Run: headless pygame with SDL's dummy video driver; simulated clock (each Clock.tick advances the game by its frame time, no real sleeping); random seed 0; keys injected as events and as key.get_pressed() state; no mouse input.
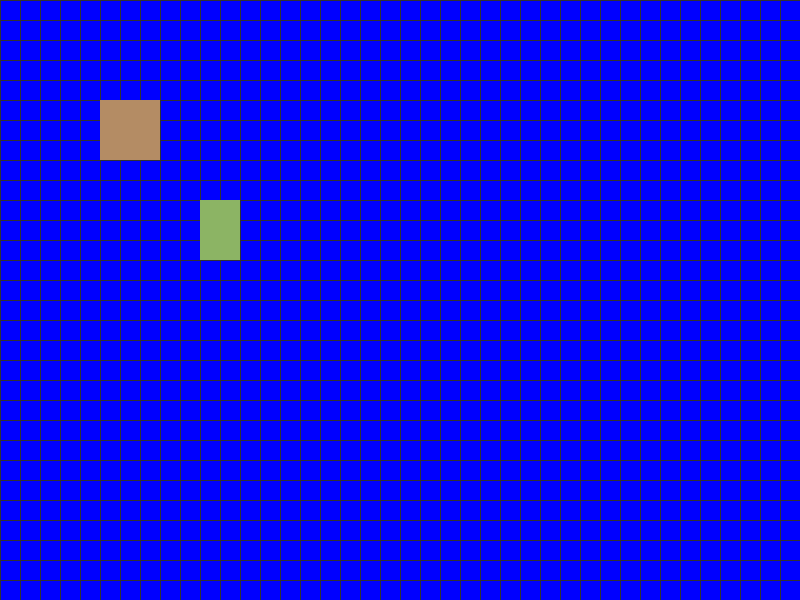
Frame 1 of 4 · flips 1–60 · no input
Frame 2 of 4 · flips 61–180 · tapped SPACE, RETURN · held RIGHT (→), D · screen unchanged from frame 1, image omitted
Frame 3 of 4 · flips 181–300 · held DOWN (↓), S · screen unchanged from frame 2, image omitted
Frame 4 of 4 · flips 301–420 · held LEFT (←), A, UP (↑), W · screen unchanged from frame 3, image omitted

The pygame program that drew these frames:

import pygame
import sys

# 初始化pygame
pygame.init()

# 设置窗口大小
screen_width = 800
screen_height = 600
screen = pygame.display.set_mode((screen_width, screen_height))

# 设置窗口标题
pygame.display.set_caption("部落冲突风格游戏")

# 网格大小
grid_size = 20
grid_width = screen_width // grid_size
grid_height = screen_height // grid_size


class Building:
    def __init__(self, grid_x, grid_y, grid_w, grid_h, color):
        self.rect = pygame.Rect(
            grid_x * grid_size,
            grid_y * grid_size,
            grid_w * grid_size,
            grid_h * grid_size,
        )
        self.color = color

    def draw(self, screen):
        pygame.draw.rect(screen, self.color, self.rect)


def draw_grid():
    for x in range(0, screen_width, grid_size):
        pygame.draw.line(screen, (50, 50, 50), (x, 0), (x, screen_height))
    for y in range(0, screen_height, grid_size):
        pygame.draw.line(screen, (50, 50, 50), (0, y), (screen_width, y))


# 创建一些建筑
buildings = [
    Building(5, 5, 3, 3, (180, 140, 100)),  # 3x3 建筑
    Building(10, 10, 2, 3, (140, 180, 100)),  # 2x3 建筑
]

# 游戏主循环
running = True
while running:
    for event in pygame.event.get():
        if event.type == pygame.QUIT:
            running = False

    screen.fill("blue")  # 深绿色背景

    # 绘制网格
    draw_grid()

    # 绘制建筑
    for building in buildings:
        building.draw(screen)

    pygame.display.flip()

# 退出pygame
pygame.quit()
sys.exit()
